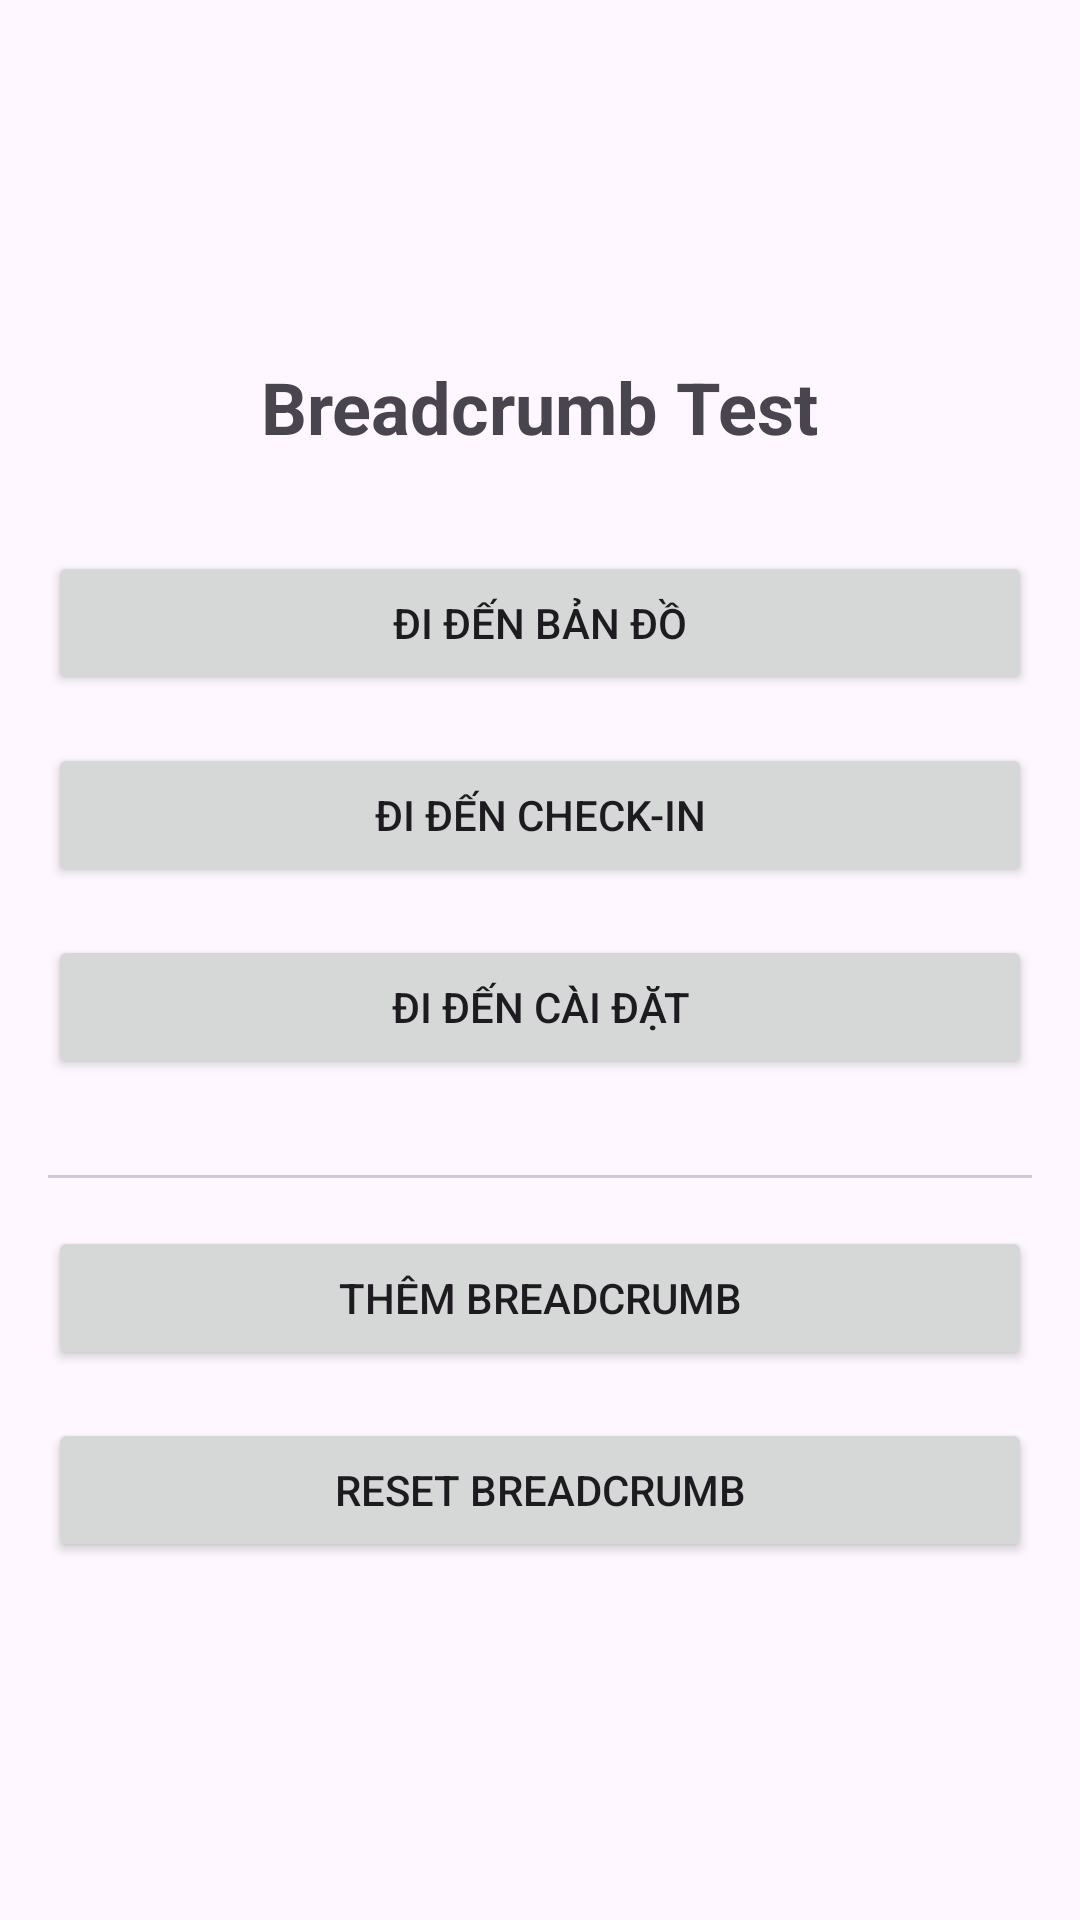

Reconstruct the res/layout file that produces this screen, plus the resources it refers to.
<!-- AndroidManifest.xml: application theme Theme.NaiscorpRobotAssistant -->
<!-- res/layout/activity_breadcrumb_test.xml -->
<?xml version="1.0" encoding="utf-8"?>
<LinearLayout xmlns:android="http://schemas.android.com/apk/res/android"
    android:layout_width="match_parent"
    android:layout_height="match_parent"
    android:orientation="vertical"
    android:padding="16dp"
    android:gravity="center">

    <TextView
        android:layout_width="wrap_content"
        android:layout_height="wrap_content"
        android:text="Breadcrumb Test"
        android:textSize="24sp"
        android:textStyle="bold"
        android:layout_marginBottom="32dp" />

    <Button
        android:id="@+id/btnGoToMap"
        android:layout_width="match_parent"
        android:layout_height="wrap_content"
        android:text="Đi đến Bản đồ"
        android:layout_marginBottom="16dp" />

    <Button
        android:id="@+id/btnGoToCheckIn"
        android:layout_width="match_parent"
        android:layout_height="wrap_content"
        android:text="Đi đến Check-in"
        android:layout_marginBottom="16dp" />

    <Button
        android:id="@+id/btnGoToSettings"
        android:layout_width="match_parent"
        android:layout_height="wrap_content"
        android:text="Đi đến Cài đặt"
        android:layout_marginBottom="16dp" />

    <View
        android:layout_width="match_parent"
        android:layout_height="1dp"
        android:background="#CCCCCC"
        android:layout_marginVertical="16dp" />

    <Button
        android:id="@+id/btnAddBreadcrumb"
        android:layout_width="match_parent"
        android:layout_height="wrap_content"
        android:text="Thêm Breadcrumb"
        android:layout_marginBottom="16dp" />

    <Button
        android:id="@+id/btnResetBreadcrumb"
        android:layout_width="match_parent"
        android:layout_height="wrap_content"
        android:text="Reset Breadcrumb" />

</LinearLayout>
<!-- resources referenced by this layout -->
<resources>
  <style name="Theme.NaiscorpRobotAssistant" parent="Base.Theme.NaiscorpRobotAssistant" />
  <style name="Base.Theme.NaiscorpRobotAssistant" parent="Theme.Material3.DayNight.NoActionBar">
          
          
      </style>
</resources>
